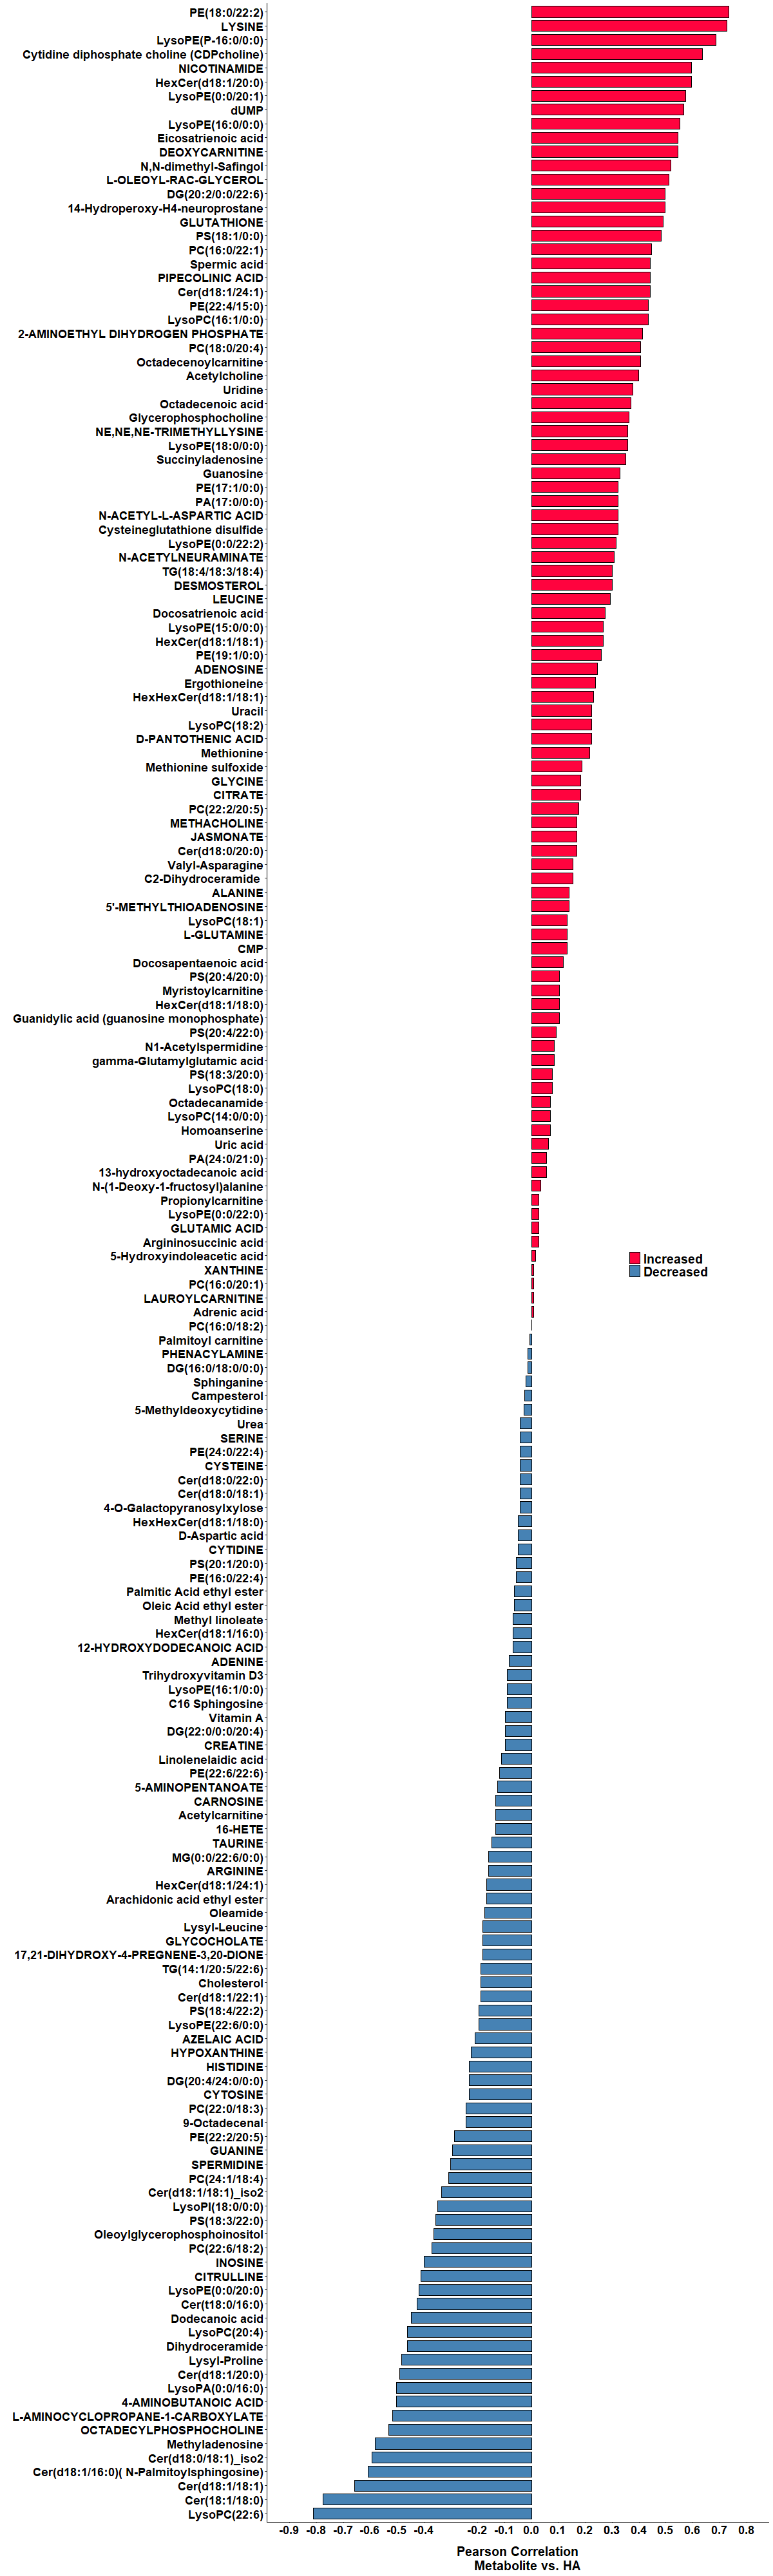

The table this chart was drawn from, first rows:
Compound, Reg, HA
16-HETE, Decreased, -0.1329
Myristoylcarnitine, Increased, 0.1049
Propionylcarnitine, Increased, 0.02797
Octadecenoic acid, Increased, 0.3706
Methyladenosine, Decreased, -0.5804
Oleoylglycerophosphoinositol, Decreased, -0.3636
2-AMINOETHYL DIHYDROGEN PHOSPHATE, Increased, 0.4126
Docosapentaenoic acid, Increased, 0.1189
4-AMINOBUTANOIC ACID, Decreased, -0.5035
4-O-Galactopyranosylxylose, Decreased, -0.04196
5-AMINOPENTANOATE, Decreased, -0.1259
5-Hydroxyindoleacetic acid, Increased, 0.01399
5-Methyldeoxycytidine, Decreased, -0.02797
5'-METHYLTHIOADENOSINE, Increased, 0.1399
9-Octadecenal, Decreased, -0.2448
Eicosatrienoic acid, Increased, 0.5454
12-HYDROXYDODECANOIC ACID, Decreased, -0.06993
13-hydroxyoctadecanoic acid, Increased, 0.05594
14-Hydroperoxy-H4-neuroprostane, Increased, 0.4965
17,21-DIHYDROXY-4-PREGNENE-3,20-DIONE, Decreased, -0.1818
Trihydroxyvitamin D3, Decreased, -0.09091
Acetylcarnitine, Decreased, -0.1329
Acetylcholine, Increased, 0.3986
ADENINE, Decreased, -0.08392
ADENOSINE, Increased, 0.2448
Adrenic acid, Increased, 0.00699
ALANINE, Increased, 0.1399
Arachidonic acid ethyl ester, Decreased, -0.1678
ARGININE, Decreased, -0.1608
Argininosuccinic acid, Increased, 0.02797
AZELAIC ACID, Decreased, -0.2098
C16 Sphingosine, Decreased, -0.09091
Campesterol, Decreased, -0.02452
CARNOSINE, Decreased, -0.1329
Cer(18:1/18:0), Decreased, -0.7762
Cholesterol, Decreased, -0.1888
CITRATE, Increased, 0.1818
CITRULLINE, Decreased, -0.4126
CMP, Increased, 0.1329
CREATINE, Decreased, -0.0979
Cysteineglutathione disulfide, Increased, 0.3217
CYTIDINE, Decreased, -0.04895
Cytidine diphosphate choline (CDPcholine…, Increased, 0.6364
CYTOSINE, Decreased, -0.2308
D-Aspartic acid, Decreased, -0.04895
DEOXYCARNITINE, Increased, 0.5454
DESMOSTEROL, Increased, 0.3007
DG(16:0/18:0/0:0), Decreased, -0.01399
DG(20:2/0:0/22:6), Increased, 0.4965
DG(20:4/24:0/0:0), Decreased, -0.2308
DG(22:0/0:0/20:4), Decreased, -0.0979
Docosatrienoic acid, Increased, 0.2727
Dodecanoic acid, Decreased, -0.4476
D-PANTOTHENIC ACID, Increased, 0.2238
dUMP, Increased, 0.5664
Ergothioneine, Increased, 0.2378
gamma-Glutamylglutamic acid, Increased, 0.08392
GLUTAMIC ACID, Increased, 0.02797
L-GLUTAMINE, Increased, 0.1329
GLUTATHIONE, Increased, 0.4895
... 120 more rows
